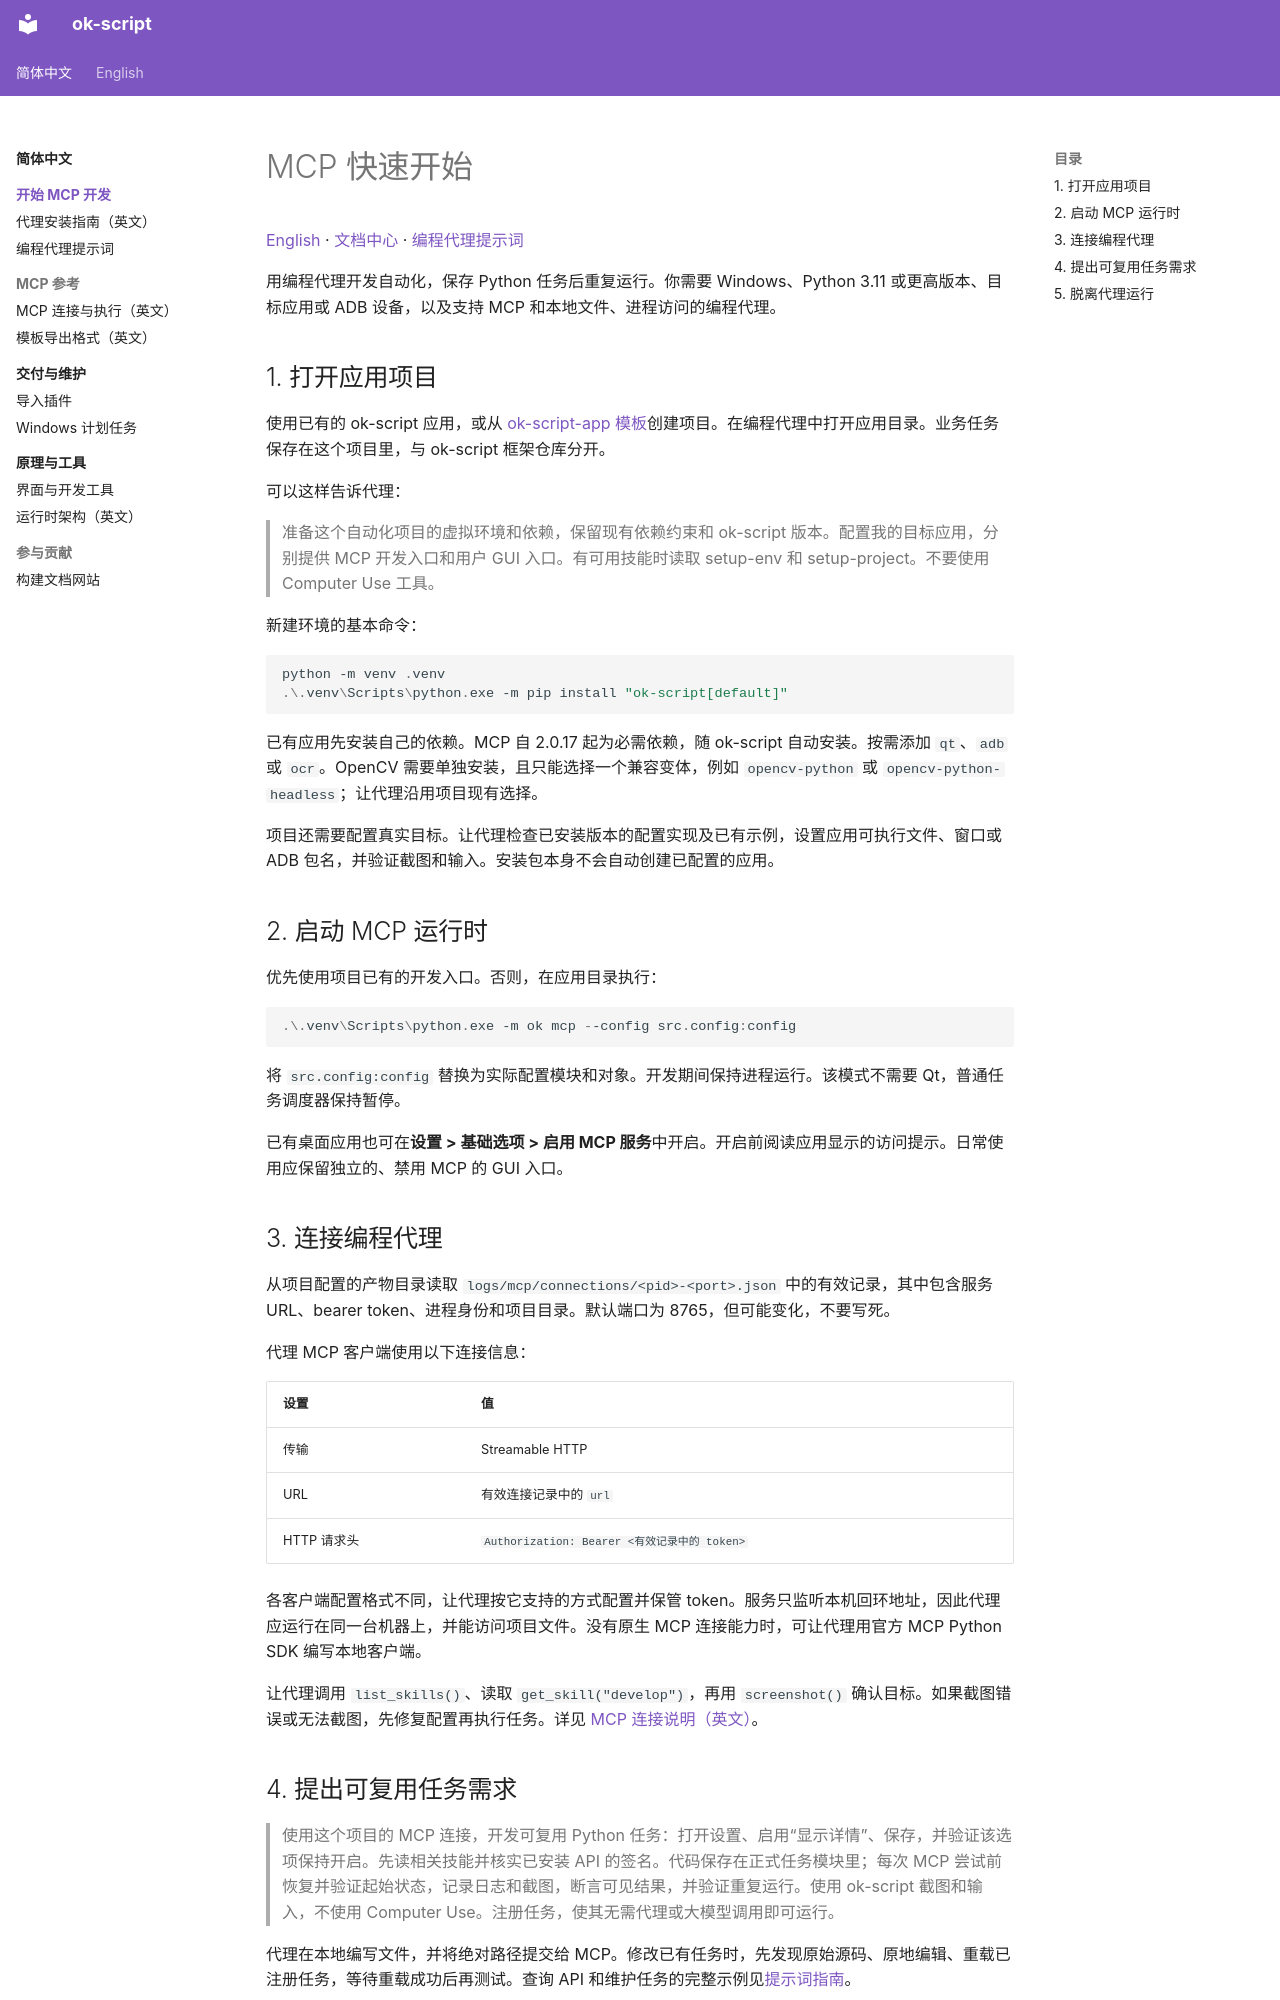

repository: ok-oldking/ok-script · page: quick_start/index.html · generator: mkdocs

# MCP 快速开始

[English](../en/quick_start.md) · [文档中心](../index.md) · [编程代理提示词](../agent-prompts.md)

用编程代理开发自动化，保存 Python 任务后重复运行。你需要 Windows、Python 3.11 或更高版本、目标应用或 ADB 设备，以及支持 MCP 和本地文件、进程访问的编程代理。

## 1. 打开应用项目

使用已有的 ok-script 应用，或从 [ok-script-app 模板](https://github.com/ok-oldking/ok-script-app)创建项目。在编程代理中打开应用目录。业务任务保存在这个项目里，与 ok-script 框架仓库分开。

可以这样告诉代理：

> 准备这个自动化项目的虚拟环境和依赖，保留现有依赖约束和 ok-script 版本。配置我的目标应用，分别提供 MCP 开发入口和用户 GUI 入口。有可用技能时读取 setup-env 和 setup-project。不要使用 Computer Use 工具。

新建环境的基本命令：

```powershell
python -m venv .venv
.\.venv\Scripts\python.exe -m pip install "ok-script[default]"
```

已有应用先安装自己的依赖。MCP 自 2.0.17 起为必需依赖，随 ok-script 自动安装。按需添加 `qt`、`adb` 或 `ocr`。OpenCV 需要单独安装，且只能选择一个兼容变体，例如 `opencv-python` 或 `opencv-python-headless`；让代理沿用项目现有选择。

项目还需要配置真实目标。让代理检查已安装版本的配置实现及已有示例，设置应用可执行文件、窗口或 ADB 包名，并验证截图和输入。安装包本身不会自动创建已配置的应用。

## 2. 启动 MCP 运行时

优先使用项目已有的开发入口。否则，在应用目录执行：

```powershell
.\.venv\Scripts\python.exe -m ok mcp --config src.config:config
```

将 `src.config:config` 替换为实际配置模块和对象。开发期间保持进程运行。该模式不需要 Qt，普通任务调度器保持暂停。

已有桌面应用也可在**设置 > 基础选项 > 启用 MCP 服务**中开启。开启前阅读应用显示的访问提示。日常使用应保留独立的、禁用 MCP 的 GUI 入口。

## 3. 连接编程代理

从项目配置的产物目录读取 `logs/mcp/connections/<pid>-<port>.json` 中的有效记录，其中包含服务 URL、bearer token、进程身份和项目目录。默认端口为 8765，但可能变化，不要写死。

代理 MCP 客户端使用以下连接信息：

| 设置 | 值 |
| --- | --- |
| 传输 | Streamable HTTP |
| URL | 有效连接记录中的 `url` |
| HTTP 请求头 | `Authorization: Bearer <有效记录中的 token>` |

各客户端配置格式不同，让代理按它支持的方式配置并保管 token。服务只监听本机回环地址，因此代理应运行在同一台机器上，并能访问项目文件。没有原生 MCP 连接能力时，可让代理用官方 MCP Python SDK 编写本地客户端。

让代理调用 `list_skills()`、读取 `get_skill("develop")`，再用 `screenshot()` 确认目标。如果截图错误或无法截图，先修复配置再执行任务。详见 [MCP 连接说明（英文）](../mcp.md)。
